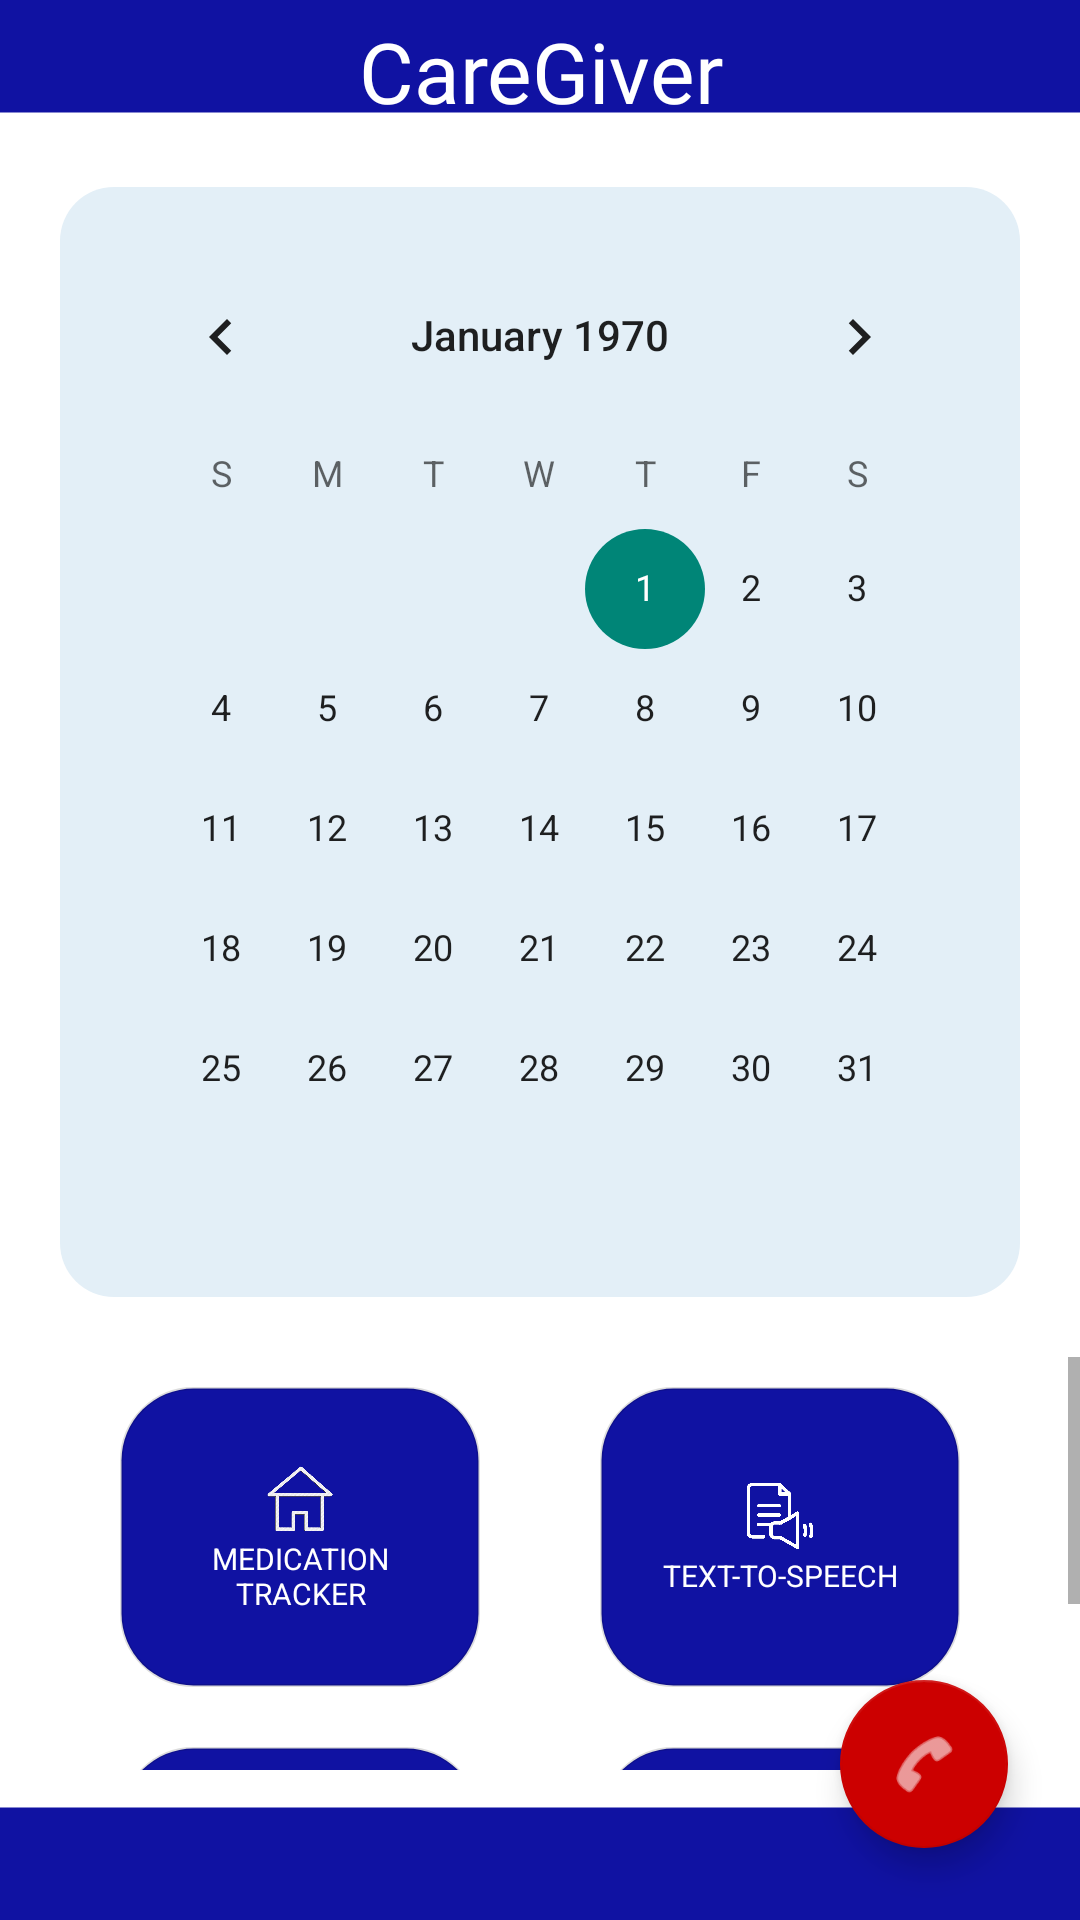

Here is an Android app screen rendered from its layout file. Give the layout XML and the strings, colors and styles it references.
<!-- AndroidManifest.xml: application theme Theme.MediVoice -->
<!-- res/layout/activity_med_caregiver_homepage.xml -->
<?xml version="1.0" encoding="utf-8"?>
<FrameLayout xmlns:android="http://schemas.android.com/apk/res/android"
    xmlns:app="http://schemas.android.com/apk/res-auto"
    xmlns:tools="http://schemas.android.com/tools"
    android:id="@+id/main"
    android:layout_width="match_parent"
    android:layout_height="match_parent"
    android:background="@drawable/bgtwo"
    tools:context=".MedCaregiverHomepage">

    
    <LinearLayout
        android:layout_width="match_parent"
        android:layout_height="match_parent"
        android:orientation="vertical">

        
        <LinearLayout
            android:layout_width="match_parent"
            android:layout_height="wrap_content"
            android:layout_marginTop="5dp"
            android:orientation="horizontal"
            android:gravity="center_vertical">

            <ImageView
                android:layout_marginLeft="10dp"
                android:layout_width="35dp"
                android:layout_height="35dp"
                android:visibility="invisible" />

            <TextView
                android:layout_width="0dp"
                android:layout_height="wrap_content"
                android:layout_weight="1"
                android:text="CareGiver"
                android:gravity="center"
                android:textColor="@color/white"
                android:fontFamily="@font/cor"
                android:textSize="28sp" />

            <ImageView
                android:layout_marginRight="10dp"
                android:layout_width="35dp"
                android:id="@+id/logout"
                android:layout_height="35dp"
                android:src="@drawable/logout" />
        </LinearLayout>

        
        <LinearLayout
            android:layout_width="match_parent"
            android:layout_height="wrap_content"
            android:layout_margin="20dp"
            android:orientation="vertical"
            android:gravity="center"
            android:background="@drawable/rounded_bg"
            android:padding="16dp">

            <CalendarView
                android:id="@+id/calendarView"
                android:layout_width="match_parent"
                android:layout_height="wrap_content"
                android:focusedMonthDateColor="@color/blue"
                android:selectedWeekBackgroundColor="@color/blue"/>
        </LinearLayout>

        
        <ScrollView
            android:layout_width="match_parent"
            android:layout_height="0dp"
            android:layout_weight="1"
            android:layout_marginBottom="50dp"
            android:fillViewport="true">

            <LinearLayout
                android:layout_width="match_parent"
                android:layout_height="wrap_content"
                android:orientation="vertical">

                
                <LinearLayout
                    android:layout_width="wrap_content"
                    android:layout_height="wrap_content"
                    android:orientation="horizontal"
                    android:layout_gravity="center"
                    android:gravity="center"
                    android:paddingTop="10dp">

                    <LinearLayout
                        android:id="@+id/medTracker"
                        android:layout_width="120dp"
                        android:layout_height="100dp"
                        android:background="@drawable/rounded_button"
                        android:gravity="center"
                        android:orientation="vertical">

                        <ImageView
                            android:layout_width="26dp"
                            android:layout_height="26dp"
                            android:src="@drawable/home"/>

                        <TextView
                            android:layout_width="90dp"
                            android:layout_height="wrap_content"
                            android:text="MEDICATION TRACKER"
                            android:textColor="@android:color/white"
                            android:textSize="10sp"
                            android:gravity="center"/>
                    </LinearLayout>

                    <Space android:layout_width="40dp" android:layout_height="1dp"/>

                    <LinearLayout
                        android:id="@+id/textToSpeech"
                        android:layout_width="120dp"
                        android:layout_height="100dp"
                        android:background="@drawable/rounded_button"
                        android:gravity="center"
                        android:orientation="vertical">

                        <ImageView
                            android:layout_width="26dp"
                            android:layout_height="26dp"
                            android:src="@drawable/ttsl"/>

                        <TextView
                            android:layout_width="90dp"
                            android:layout_height="wrap_content"
                            android:text="TEXT-TO-SPEECH"
                            android:textColor="@android:color/white"
                            android:textSize="10sp"
                            android:gravity="center"/>
                    </LinearLayout>
                </LinearLayout>

                
                <LinearLayout
                    android:layout_width="wrap_content"
                    android:layout_height="wrap_content"
                    android:orientation="horizontal"
                    android:layout_gravity="center"
                    android:gravity="center"
                    android:paddingTop="20dp">

                    <LinearLayout
                        android:id="@+id/runningNotes"
                        android:layout_width="120dp"
                        android:layout_height="100dp"
                        android:background="@drawable/rounded_button"
                        android:gravity="center"
                        android:orientation="vertical">

                        <ImageView
                            android:layout_width="48dp"
                            android:layout_height="48dp"
                            android:src="@drawable/runningnotes"/>

                        <TextView
                            android:layout_width="90dp"
                            android:layout_height="wrap_content"
                            android:text="Nurse Running Notes"
                            android:textColor="@android:color/white"
                            android:textSize="10sp"
                            android:gravity="center"/>
                    </LinearLayout>

                    <Space android:layout_width="40dp" android:layout_height="1dp"/>

                    <LinearLayout
                        android:id="@+id/monitoring"
                        android:layout_width="120dp"
                        android:layout_height="100dp"
                        android:background="@drawable/rounded_button"
                        android:gravity="center"
                        android:orientation="vertical">

                        <ImageView
                            android:layout_width="26dp"
                            android:layout_height="26dp"
                            android:src="@drawable/monitoringl"/>

                        <TextView
                            android:layout_width="90dp"
                            android:layout_height="wrap_content"
                            android:text="MONITORING"
                            android:textColor="@android:color/white"
                            android:textSize="10sp"
                            android:gravity="center"/>
                    </LinearLayout>
                </LinearLayout>

                
                <FrameLayout
                    android:id="@+id/fragmentContainer"
                    android:layout_width="match_parent"
                    android:layout_height="wrap_content"/>

            </LinearLayout>
        </ScrollView>

    </LinearLayout>

    
    <com.google.android.material.floatingactionbutton.FloatingActionButton
        android:id="@+id/fabEmergency"
        android:layout_width="wrap_content"
        android:layout_height="wrap_content"
        android:layout_gravity="bottom|end"
        android:layout_margin="24dp"
        app:backgroundTint="@android:color/holo_red_dark"
        app:tint="@android:color/white"
        app:srcCompat="@android:drawable/ic_menu_call"/>

</FrameLayout>
<!-- resources referenced by this layout -->
<resources>
  <color name="blue">#1012a2</color>
  <color name="white">#FFFFFFFF</color>
  <!-- drawable bgtwo: png bitmap (drawable, 2548 bytes) -->
  <!-- drawable home: png bitmap (drawable, 108386 bytes) -->
  <!-- drawable monitoringl: png bitmap (drawable, 1036 bytes) -->
  <!-- drawable rounded_bg (drawable) -->
  <shape xmlns:android="http://schemas.android.com/apk/res/android"
      android:shape="rectangle">
  
      <solid android:color="@color/light_blue_bg" />
      <corners android:radius="18dp"/>
      <padding
          android:left="8dp"
          android:top="8dp"
          android:right="8dp"
          android:bottom="8dp"/>
  </shape>
  <!-- drawable rounded_button (drawable) -->
  <?xml version="1.0" encoding="utf-8"?>
  <shape xmlns:android="http://schemas.android.com/apk/res/android"
      android:shape="rectangle">
  
      <solid android:color="@color/blue" />
  
      <corners android:radius="24dp" />
  
      <stroke
          android:width="1dp"
          android:color="#22000000" />
  </shape>
  <!-- drawable runningnotes: png bitmap (drawable, 64420 bytes) -->
  <!-- drawable ttsl: png bitmap (drawable, 5191 bytes) -->
  <style name="Theme.MediVoice" parent="Base.Theme.MediVoice" />
  <color name="light_blue_bg">#E3EFF7</color>
  <style name="Base.Theme.MediVoice" parent="Theme.AppCompat.Light.NoActionBar">
      
          
      </style>
</resources>
